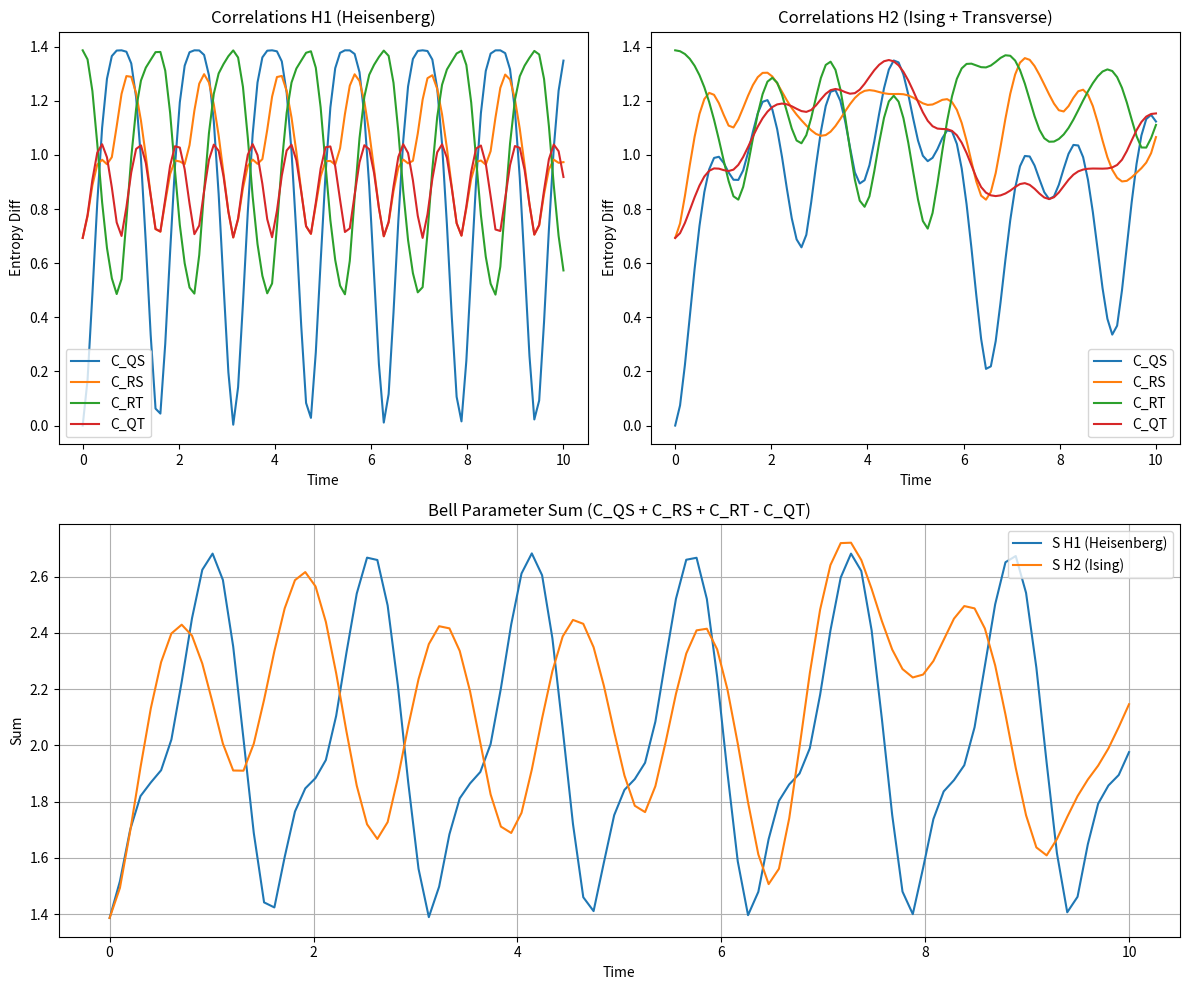

Here is the Python script that generated this plot:
import numpy as np
from scipy.linalg import logm, expm
import matplotlib.pyplot as plt
from scipy.io import savemat

# ---------------------------------------------------------
# 1. Definitions of Basis States (from SQ.m)
# ---------------------------------------------------------

# Computational Basis (used for Q and T)
zero = np.array([[1], [0]])
uno = np.array([[0], [1]])

# Base R (using a = pi/5 as in SQ.m)
a = np.pi / 5
R_p = 1/np.sqrt(2) * (zero + 1j * np.exp(1j * a) * uno)
R_m = 1/np.sqrt(2) * (zero - 1j * np.exp(1j * a) * uno)

# Base S
S_p = 1/np.sqrt(2) * (zero + uno)
S_m = 1/np.sqrt(2) * (zero - uno)

# Kron products for projectors
# We will construct the correlation calculation logic in the next steps.

# ---------------------------------------------------------
# 2. Helper Functions
# ---------------------------------------------------------

def entropy(rho):
    """Calculates Von Neumann entropy of a density matrix."""
    # Ensure hermitian
    if np.allclose(rho, rho.conj().T):
        evals = np.linalg.eigvalsh(rho)
    else:
        # Should be hermitian but maybe numerical noise
        evals = np.linalg.eigvals(rho)
        evals = np.real(evals) # Take real part if complex due to noise

    # Remove negative or zero eigenvalues for log
    evals = evals[evals > 1e-12]
    # Normalize if needed (should be trace 1)
    # evals = evals / np.sum(evals)

    if len(evals) == 0:
        return 0.0

    return -np.sum(evals * np.log(evals))

def get_projector(v1, v2):
    """Returns projector |v1><v1| kron |v2><v2|"""
    # v1, v2 are column vectors
    # kron(v1, v2) is column vector
    psi = np.kron(v1, v2)
    return psi @ psi.conj().T

def calculate_diagonal_rho(rho, basis1, basis2):
    """
    Calculates the diagonal density matrix (post-measurement state)
    in the tensor product basis of basis1 and basis2.
    basis1: list of vectors [b1_0, b1_1]
    basis2: list of vectors [b2_0, b2_1]
    """
    rho_d = np.zeros_like(rho, dtype=complex)

    for b1 in basis1:
        for b2 in basis2:
            P = get_projector(b1, b2)
            # Term: (P rho P) ?? No, formula in SQ.m is:
            # ((kron...)' * rho * kron...) .* kron... * kron...'
            # This means scalar = <psi|rho|psi>. Then scalar * |psi><psi|.
            # This is exactly P rho P if P is rank-1 projector.
            # But formula says: (psi' * rho * psi) is a scalar.

            # Let psi = kron(b1, b2)
            psi = np.kron(b1, b2)
            scalar = (psi.conj().T @ rho @ psi).item() # <psi|rho|psi>
            rho_d += scalar * (psi @ psi.conj().T)

    return rho_d

def calculate_correlations(rho):
    """Calculates C_QS, C_RS, C_RT, C_QT."""

    # Bases lists
    # Q and T use computational basis (zero, uno)
    Basis_Q = [zero, uno]
    Basis_T = [zero, uno]
    Basis_R = [R_p, R_m]
    Basis_S = [S_p, S_m]

    # Entropies
    S_rho = entropy(rho)

    # C_QS
    rho_d_QS = calculate_diagonal_rho(rho, Basis_Q, Basis_S)
    C_QS = entropy(rho_d_QS) - S_rho

    # C_RS
    rho_d_RS = calculate_diagonal_rho(rho, Basis_R, Basis_S)
    C_RS = entropy(rho_d_RS) - S_rho

    # C_RT
    rho_d_RT = calculate_diagonal_rho(rho, Basis_R, Basis_T)
    C_RT = entropy(rho_d_RT) - S_rho

    # C_QT
    rho_d_QT = calculate_diagonal_rho(rho, Basis_Q, Basis_T)
    C_QT = entropy(rho_d_QT) - S_rho

    return C_QS, C_RS, C_RT, C_QT

# ---------------------------------------------------------
# 3. Hamiltonians and Evolution
# ---------------------------------------------------------

# Pauli Matrices
sigma_x = np.array([[0, 1], [1, 0]])
sigma_y = np.array([[0, -1j], [1j, 0]])
sigma_z = np.array([[1, 0], [0, -1]])
identity = np.eye(2)

# Hamiltonian 1: Heisenberg Interaction
# H = J (X.X + Y.Y + Z.Z)
J1 = 1.0
H1 = J1 * (np.kron(sigma_x, sigma_x) + np.kron(sigma_y, sigma_y) + np.kron(sigma_z, sigma_z))

# Hamiltonian 2: Ising Interaction (Z.Z) with transverse field
# H = J Z.Z + h (X.I + I.X)
J2 = 1.0
h2 = 0.5
H2 = J2 * np.kron(sigma_z, sigma_z) + h2 * (np.kron(sigma_x, identity) + np.kron(identity, sigma_x))

# Initial State: Separable state |00>
psi0 = np.kron(zero, zero)
rho0 = psi0 @ psi0.conj().T

# Or maybe an entangled state?
# psi0 = 1/sqrt(2) * (|01> - |10>) (Singlet)
# If we start with eigenstate of H1, nothing happens.
# Let's start with |00> which is not eigenstate of Singlet Hamiltonian?
# Singlet H1 eigs: -3, 1, 1, 1. |00> is in the triplet subspace (eigenvalue 1).
# So |00> is eigenstate of H1. It won't evolve.
# Let's verify H1 |00>.
# XX |00> = |11>
# YY |00> = -|11>
# ZZ |00> = |00>
# (XX+YY+ZZ)|00> = |00>. Yes.
# So I should use a different initial state or different H1.
# Let's use psi0 = |0> x (|0> + |1>)/sqrt(2) = (|00> + |01>)/sqrt(2)
psi0 = np.kron(zero, (zero + uno)/np.sqrt(2))
rho0 = psi0 @ psi0.conj().T


# Time steps
times = np.linspace(0, 10, 100)
results_H1 = {'C_QS': [], 'C_RS': [], 'C_RT': [], 'C_QT': []}
results_H2 = {'C_QS': [], 'C_RS': [], 'C_RT': [], 'C_QT': []}

for t in times:
    # Evolution H1
    U1 = expm(-1j * H1 * t)
    rho_t_1 = U1 @ rho0 @ U1.conj().T

    c1 = calculate_correlations(rho_t_1)
    results_H1['C_QS'].append(c1[0])
    results_H1['C_RS'].append(c1[1])
    results_H1['C_RT'].append(c1[2])
    results_H1['C_QT'].append(c1[3])

    # Evolution H2
    U2 = expm(-1j * H2 * t)
    rho_t_2 = U2 @ rho0 @ U2.conj().T

    c2 = calculate_correlations(rho_t_2)
    results_H2['C_QS'].append(c2[0])
    results_H2['C_RS'].append(c2[1])
    results_H2['C_RT'].append(c2[2])
    results_H2['C_QT'].append(c2[3])


# ---------------------------------------------------------
# 4. Save and Plot
# ---------------------------------------------------------

# Save to .mat
# We need to restructure dict for savemat to be nice in MATLAB if needed, but dict is fine.
savemat('correlazioni_evolution.mat', {
    'times': times,
    'H1_C_QS': results_H1['C_QS'],
    'H1_C_RS': results_H1['C_RS'],
    'H1_C_RT': results_H1['C_RT'],
    'H1_C_QT': results_H1['C_QT'],
    'H2_C_QS': results_H2['C_QS'],
    'H2_C_RS': results_H2['C_RS'],
    'H2_C_RT': results_H2['C_RT'],
    'H2_C_QT': results_H2['C_QT']
})

# Calculate Bell Parameter (S-like quantity used in class_bell.ipynb)
# sum = C_QS + C_RS + C_RT - C_QT
def calc_S(res):
    return np.array(res['C_QS']) + np.array(res['C_RS']) + np.array(res['C_RT']) - np.array(res['C_QT'])

S1 = calc_S(results_H1)
S2 = calc_S(results_H2)

# Plotting
plt.figure(figsize=(12, 10))

# Plot Correlations H1
plt.subplot(2, 2, 1)
plt.plot(times, results_H1['C_QS'], label='C_QS')
plt.plot(times, results_H1['C_RS'], label='C_RS')
plt.plot(times, results_H1['C_RT'], label='C_RT')
plt.plot(times, results_H1['C_QT'], label='C_QT')
plt.title('Correlations H1 (Heisenberg)')
plt.legend()
plt.xlabel('Time')
plt.ylabel('Entropy Diff')

# Plot Correlations H2
plt.subplot(2, 2, 2)
plt.plot(times, results_H2['C_QS'], label='C_QS')
plt.plot(times, results_H2['C_RS'], label='C_RS')
plt.plot(times, results_H2['C_RT'], label='C_RT')
plt.plot(times, results_H2['C_QT'], label='C_QT')
plt.title('Correlations H2 (Ising + Transverse)')
plt.legend()
plt.xlabel('Time')
plt.ylabel('Entropy Diff')

# Plot Bell Parameter S
plt.subplot(2, 1, 2)
plt.plot(times, S1, label='S H1 (Heisenberg)')
plt.plot(times, S2, label='S H2 (Ising)')
plt.title('Bell Parameter Sum (C_QS + C_RS + C_RT - C_QT)')
plt.legend()
plt.xlabel('Time')
plt.ylabel('Sum')
plt.grid(True)

plt.tight_layout()
plt.savefig('confronto_correlazioni_plot.png')
print("Simulation complete. Results saved to 'correlazioni_evolution.mat' and 'confronto_correlazioni_plot.png'.")
